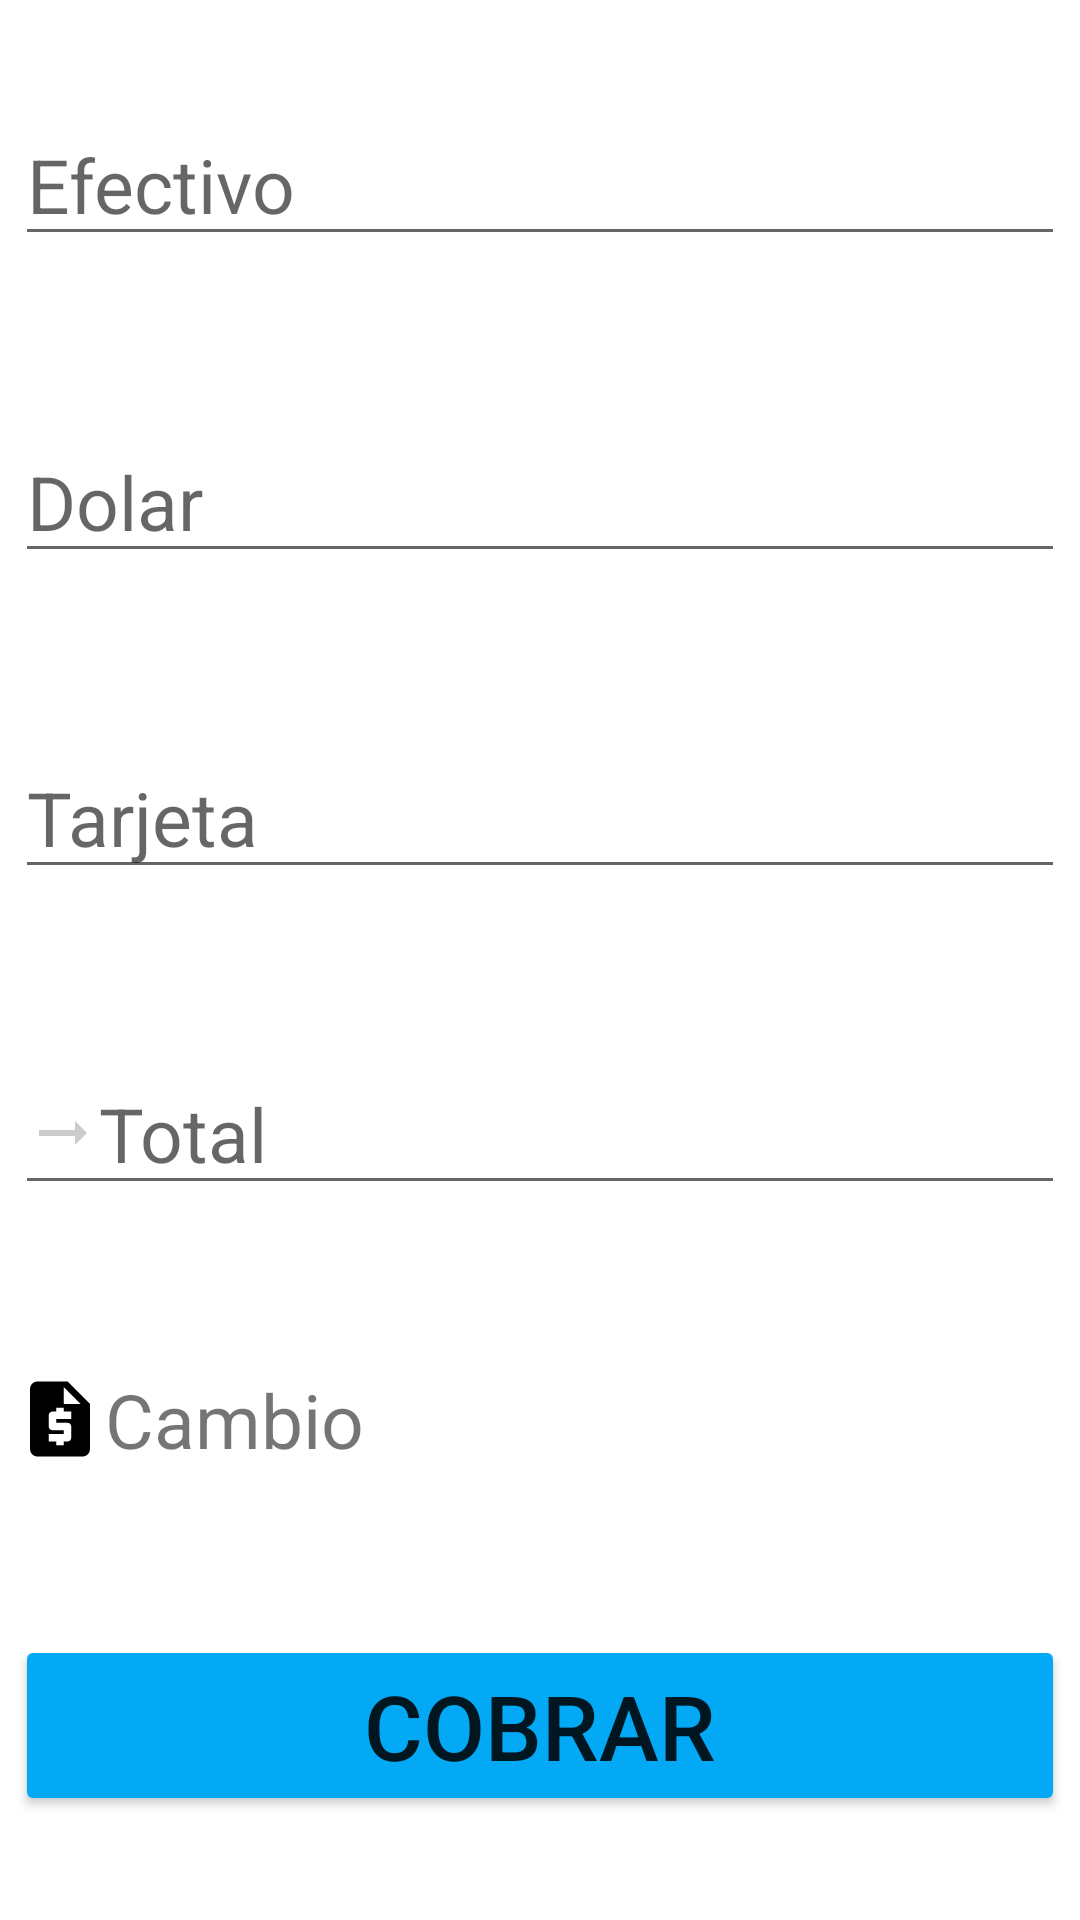

Android layout source for this screen:
<!-- AndroidManifest.xml: application theme Theme.PuntodeVenta_11 -->
<!-- res/layout/fragment_pantalla_cobro.xml -->
<?xml version="1.0" encoding="utf-8"?>
<FrameLayout xmlns:android="http://schemas.android.com/apk/res/android"
    xmlns:app="http://schemas.android.com/apk/res-auto"
    xmlns:tools="http://schemas.android.com/tools"
    android:layout_width="match_parent"
    android:layout_height="match_parent"
    tools:context=".fragment_pantalla_cobro">

    

    <androidx.constraintlayout.widget.ConstraintLayout
        android:layout_width="match_parent"
        android:layout_height="match_parent">

        <EditText
            android:id="@+id/ptEfectivo"
            android:layout_width="350dp"
            android:layout_height="wrap_content"
            android:layout_marginTop="20dp"
            android:layout_marginBottom="20dp"
            android:drawableLeft="@drawable/ic_baseline_attach_money_24"
            android:ems="10"
            android:hint="@string/ptEfectivo"
            android:inputType="textPersonName"
            android:textSize="25sp"
            app:layout_constraintBottom_toTopOf="@+id/ptDolares"
            app:layout_constraintEnd_toEndOf="parent"
            app:layout_constraintStart_toStartOf="parent"
            app:layout_constraintTop_toTopOf="parent" />

        <EditText
            android:id="@+id/ptDolares"
            android:layout_width="350dp"
            android:layout_height="wrap_content"
            android:layout_marginTop="20dp"
            android:layout_marginBottom="20dp"
            android:drawableLeft="@drawable/ic_baseline_attach_money_24"
            android:ems="10"
            android:hint="@string/ptDolar"
            android:inputType="textPersonName"
            android:textSize="25sp"
            app:layout_constraintBottom_toTopOf="@+id/ptTarjeta"
            app:layout_constraintEnd_toEndOf="parent"
            app:layout_constraintHorizontal_bias="0.491"
            app:layout_constraintStart_toStartOf="parent"
            app:layout_constraintTop_toBottomOf="@+id/ptEfectivo" />

        <EditText
            android:id="@+id/ptTarjeta"
            android:layout_width="350dp"
            android:layout_height="wrap_content"
            android:layout_marginTop="20dp"
            android:layout_marginBottom="20dp"
            android:drawableLeft="@drawable/ic_baseline_attach_money_24"
            android:ems="10"
            android:hint="@string/ptTarjeta"
            android:inputType="textPersonName"
            android:textSize="25sp"
            app:layout_constraintBottom_toTopOf="@+id/ptTotal"
            app:layout_constraintEnd_toEndOf="parent"
            app:layout_constraintHorizontal_bias="0.491"
            app:layout_constraintStart_toStartOf="parent"
            app:layout_constraintTop_toBottomOf="@+id/ptDolares" />

        <EditText
            android:id="@+id/ptTotal"
            android:layout_width="350dp"
            android:layout_height="wrap_content"
            android:layout_marginTop="20dp"
            android:layout_marginBottom="20dp"
            android:drawableLeft="@drawable/ic_baseline_arrow_right_alt_24"
            android:ems="10"
            android:hint="@string/ptTotal"
            android:inputType="textPersonName"
            android:textSize="25sp"
            app:layout_constraintBottom_toTopOf="@+id/tvCambio"
            app:layout_constraintEnd_toEndOf="parent"
            app:layout_constraintHorizontal_bias="0.491"
            app:layout_constraintStart_toStartOf="parent"
            app:layout_constraintTop_toBottomOf="@+id/ptTarjeta" />

        <Button
            android:id="@+id/btnCobrar"
            android:layout_width="350dp"
            android:layout_height="wrap_content"
            android:layout_marginTop="20dp"
            android:layout_marginBottom="20dp"
            android:backgroundTint="#03A9F4"
            android:text="@string/btnCobrar"
            android:textSize="30sp"
            app:layout_constraintBottom_toBottomOf="parent"
            app:layout_constraintEnd_toEndOf="parent"
            app:layout_constraintStart_toStartOf="parent"
            app:layout_constraintTop_toBottomOf="@+id/tvCambio" />

        <TextView
            android:id="@+id/tvCambio"
            android:layout_width="350dp"
            android:layout_height="wrap_content"
            android:layout_marginTop="20dp"
            android:layout_marginBottom="20dp"
            android:drawableLeft="@drawable/ic_baseline_request_quote_24"
            android:text="@string/tvCambio"
            android:textSize="25sp"
            app:layout_constraintBottom_toTopOf="@+id/btnCobrar"
            app:layout_constraintEnd_toEndOf="parent"
            app:layout_constraintStart_toStartOf="parent"
            app:layout_constraintTop_toBottomOf="@+id/ptTotal" />
    </androidx.constraintlayout.widget.ConstraintLayout>

</FrameLayout>
<!-- resources referenced by this layout -->
<resources>
  <!-- drawable ic_baseline_arrow_right_alt_24 (drawable) -->
  <vector android:height="24dp" android:tint="#CCCCCC"
      android:viewportHeight="24" android:viewportWidth="24"
      android:width="24dp" xmlns:android="http://schemas.android.com/apk/res/android">
      <path android:fillColor="@android:color/white" android:pathData="M16.01,11H4v2h12.01v3L20,12l-3.99,-4z"/>
  </vector>
  <!-- drawable ic_baseline_request_quote_24 (drawable) -->
  <vector android:height="30dp" android:tint="#000000"
      android:viewportHeight="24" android:viewportWidth="24"
      android:width="30dp" xmlns:android="http://schemas.android.com/apk/res/android">
      <path android:fillColor="@android:color/white" android:pathData="M14,2H6C4.9,2 4.01,2.9 4.01,4L4,20c0,1.1 0.89,2 1.99,2H18c1.1,0 2,-0.9 2,-2V8L14,2zM15,12h-4v1h3c0.55,0 1,0.45 1,1v3c0,0.55 -0.45,1 -1,1h-1v1h-2v-1H9v-2h4v-1h-3c-0.55,0 -1,-0.45 -1,-1v-3c0,-0.55 0.45,-1 1,-1h1V9h2v1h2V12zM13,8V3.5L17.5,8H13z"/>
  </vector>
  <string name="btnCobrar">Cobrar</string>
  <string name="ptDolar">Dolar</string>
  <string name="ptEfectivo">Efectivo</string>
  <string name="ptTarjeta">Tarjeta</string>
  <string name="ptTotal">Total</string>
  <string name="tvCambio">Cambio</string>
  <style name="Theme.PuntodeVenta_11" parent="Theme.MaterialComponents.DayNight.DarkActionBar">
          
          <item name="colorPrimary">@color/purple_500</item>
          <item name="colorPrimaryVariant">@color/purple_700</item>
          <item name="colorOnPrimary">@color/white</item>
          
          <item name="colorSecondary">@color/teal_200</item>
          <item name="colorSecondaryVariant">@color/teal_700</item>
          <item name="colorOnSecondary">@color/black</item>
          
          <item name="android:statusBarColor" tools:targetApi="l">?attr/colorPrimaryVariant</item>
          
      </style>
  <!-- not gathered from this repository: default colours our renderer supplied (Android Studio template values) -->
  <color name="purple_500">#FF6200EE</color>
  <color name="purple_700">#FF3700B3</color>
  <color name="teal_200">#FF03DAC5</color>
  <color name="teal_700">#FF018786</color>
  <color name="black">#FF000000</color>
  <color name="white">#FFFFFFFF</color>
</resources>
